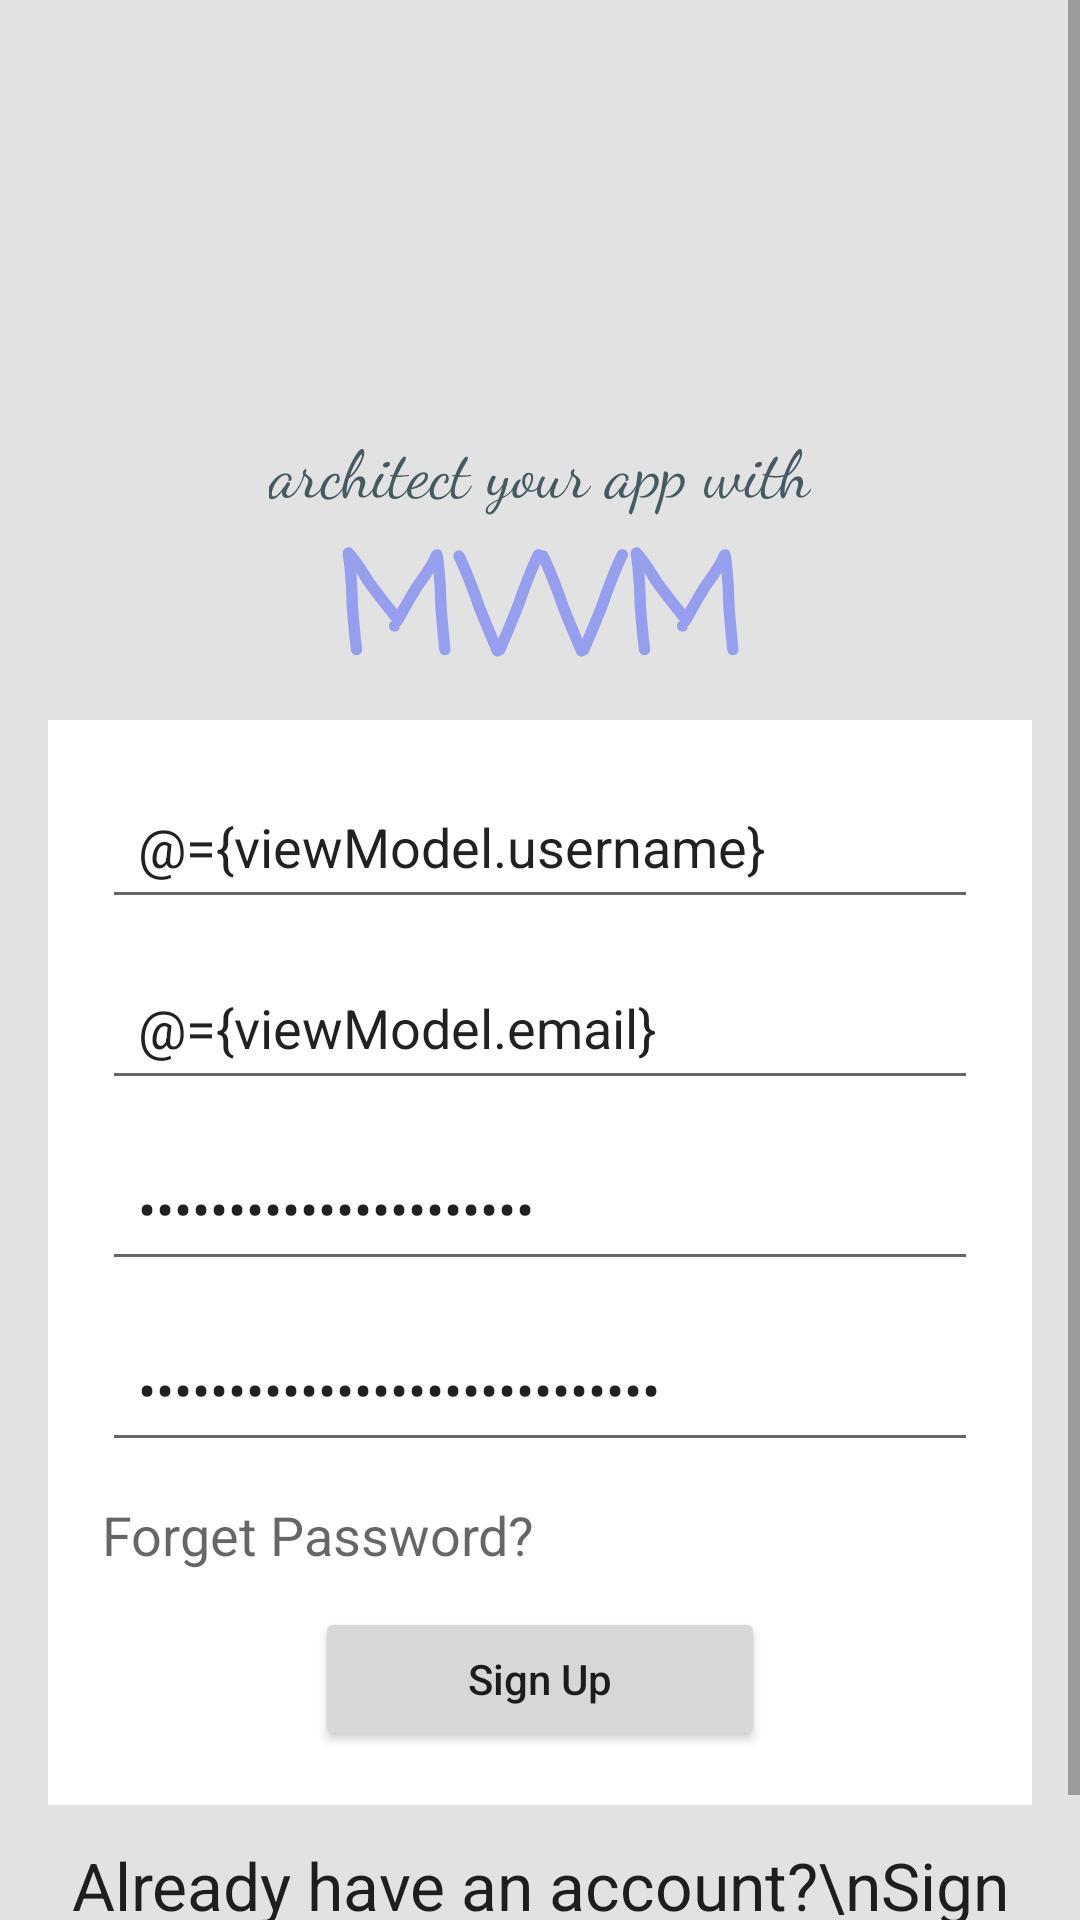

Here is an Android app screen rendered from its layout file. Give the layout XML and the strings, colors and styles it references.
<!-- AndroidManifest.xml: application theme Theme.MvvmPractise -->
<!-- res/layout/activity_sign_up_activity.xml -->
<?xml version="1.0" encoding="utf-8"?>
<layout
    xmlns:android="http://schemas.android.com/apk/res/android"
    xmlns:tools="http://schemas.android.com/tools"
    xmlns:app="http://schemas.android.com/apk/res-auto"
    >
    <data>

        <variable
            name="viewModel"
            type="com.binod.mvvmpractise.ui.auth.AuthViewModel"/>
    </data>

    <ScrollView
        android:layout_width="match_parent"
        android:layout_height="match_parent">

    <androidx.coordinatorlayout.widget.CoordinatorLayout
        android:id="@+id/rootlayout2"
        android:layout_width="match_parent"
        android:background="#E2E2E2"
        android:layout_height="match_parent"
        tools:context=".ui.auth.SignupActivity">


        <RelativeLayout
            android:padding="16dp"
            android:layout_width="match_parent"
            android:layout_height="wrap_content">

            <ImageView
                android:layout_marginTop="45dp"
                android:id="@+id/image_view_logo"
                android:layout_centerHorizontal="true"
                android:background="@drawable/ic_launcher_background"
                android:layout_width="80dp"
                android:layout_height="80dp"
                />

            <LinearLayout
                android:id="@+id/linearLayout1"
                android:layout_below="@id/image_view_logo"
                android:orientation="vertical"
                android:layout_width="match_parent"
                android:layout_height="wrap_content">

                <TextView
                    android:layout_gravity="center_horizontal"
                    android:text="architect your app with"
                    android:layout_width="wrap_content"
                    android:layout_height="wrap_content"
                    android:textAppearance="@style/TextAppearance.AppCompat.Large" app:fontFamily="cursive"
                    android:textColor="#465A61"/>

                <TextView
                    android:layout_gravity="center_horizontal"
                    android:text="MVVM"
                    android:layout_width="wrap_content"
                    android:layout_height="wrap_content"
                    android:textAppearance="@style/TextAppearance.AppCompat.Display2"
                    app:fontFamily="casual" android:textStyle="bold" android:textAllCaps="false"
                    android:typeface="monospace" android:textColor="#969EEE"/>

            </LinearLayout>

            <LinearLayout
                android:id="@+id/linearLayout2"
                android:padding="18dp"
                android:background="#ffffff"
                android:layout_below="@id/linearLayout1"
                android:orientation="vertical"
                android:layout_width="match_parent"
                android:layout_height="wrap_content">

                <EditText
                    android:text="@={viewModel.username}"
                    android:id="@+id/edit_text_name"
                    android:hint="Full name"
                    android:inputType="text"
                    android:drawablePadding="16dp"
                    android:layout_width="match_parent"
                    android:padding="12dp"
                    android:layout_marginBottom="12dp"
                    android:layout_height="match_parent"/>

                <EditText
                    android:text="@={viewModel.email}"
                    android:id="@+id/edit_text_email"
                    android:hint="yourname@gmail.com"
                    android:inputType="textEmailAddress"
                    android:drawablePadding="16dp"
                    android:layout_width="match_parent"
                    android:padding="12dp"
                    android:layout_marginBottom="12dp"
                    android:layout_height="match_parent"/>

                <EditText
                    android:text="@={viewModel.password}"
                    android:id="@+id/edit_text_password"
                    android:inputType="textPassword"
                    android:hint="password"
                    android:drawablePadding="16dp"
                    android:layout_width="match_parent"
                    android:layout_marginBottom="12dp"
                    android:padding="12dp"
                    android:layout_height="match_parent"/>

                <EditText
                    android:text="@={viewModel.passwordComform}"
                    android:id="@+id/edit_text_password_confirm"
                    android:inputType="textPassword"
                    android:hint="confirm password"
                    android:drawablePadding="16dp"
                    android:layout_width="match_parent"
                    android:layout_marginBottom="12dp"
                    android:padding="12dp"
                    android:layout_height="match_parent"/>

                <TextView
                    android:id="@+id/text_view_forget_password"
                    android:layout_marginBottom="12dp"
                    android:textAppearance="@style/TextAppearance.AppCompat.Medium"
                    android:text="Forget Password?"
                    android:layout_width="wrap_content"
                    android:layout_height="wrap_content"/>

                <Button
                    android:onClick="@{viewModel.onSignUpButton}"
                    android:id="@+id/button_sign_up"
                    android:layout_gravity="center_horizontal"
                    android:textAllCaps="false"
                    android:text="Sign Up"
                    android:layout_width="150dp"
                    android:layout_height="wrap_content"/>

            </LinearLayout>

            <TextView
                android:onClick="@{viewModel.onSignIn}"
                android:id="@+id/text_view_login"
                android:layout_marginTop="12dp"
                android:layout_centerHorizontal="true"
                android:textAppearance="@style/TextAppearance.AppCompat.Large"
                android:layout_below="@id/linearLayout2"
                android:textAlignment="center"
                android:text="Already have an account?\nSign in Here"
                android:layout_width="wrap_content"
                android:layout_height="wrap_content"/>

        </RelativeLayout>

        <ProgressBar
            android:visibility="invisible"
            android:id="@+id/progress_bar"
            android:layout_gravity="center_horizontal|center_vertical"
            android:layout_width="wrap_content"
            android:layout_height="wrap_content"/>


    </androidx.coordinatorlayout.widget.CoordinatorLayout>
    </ScrollView>
</layout>
<!-- resources referenced by this layout -->
<resources>
  <style name="Theme.MvvmPractise" parent="Theme.MaterialComponents.DayNight.NoActionBar">
          
          <item name="colorPrimary">@color/purple_500</item>
          <item name="colorPrimaryVariant">@color/purple_700</item>
          <item name="colorOnPrimary">@color/white</item>
          
          <item name="colorSecondary">@color/teal_200</item>
          <item name="colorSecondaryVariant">@color/teal_700</item>
          <item name="colorOnSecondary">@color/black</item>
          
          <item name="android:statusBarColor" tools:targetApi="l">?attr/colorPrimaryVariant</item>
          
      </style>
  <!-- not gathered from this repository: default colours our renderer supplied (Android Studio template values) -->
  <color name="purple_500">#FF6200EE</color>
  <color name="purple_700">#FF3700B3</color>
  <color name="teal_200">#FF03DAC5</color>
  <color name="teal_700">#FF018786</color>
  <color name="black">#FF000000</color>
  <color name="white">#FFFFFFFF</color>
</resources>
